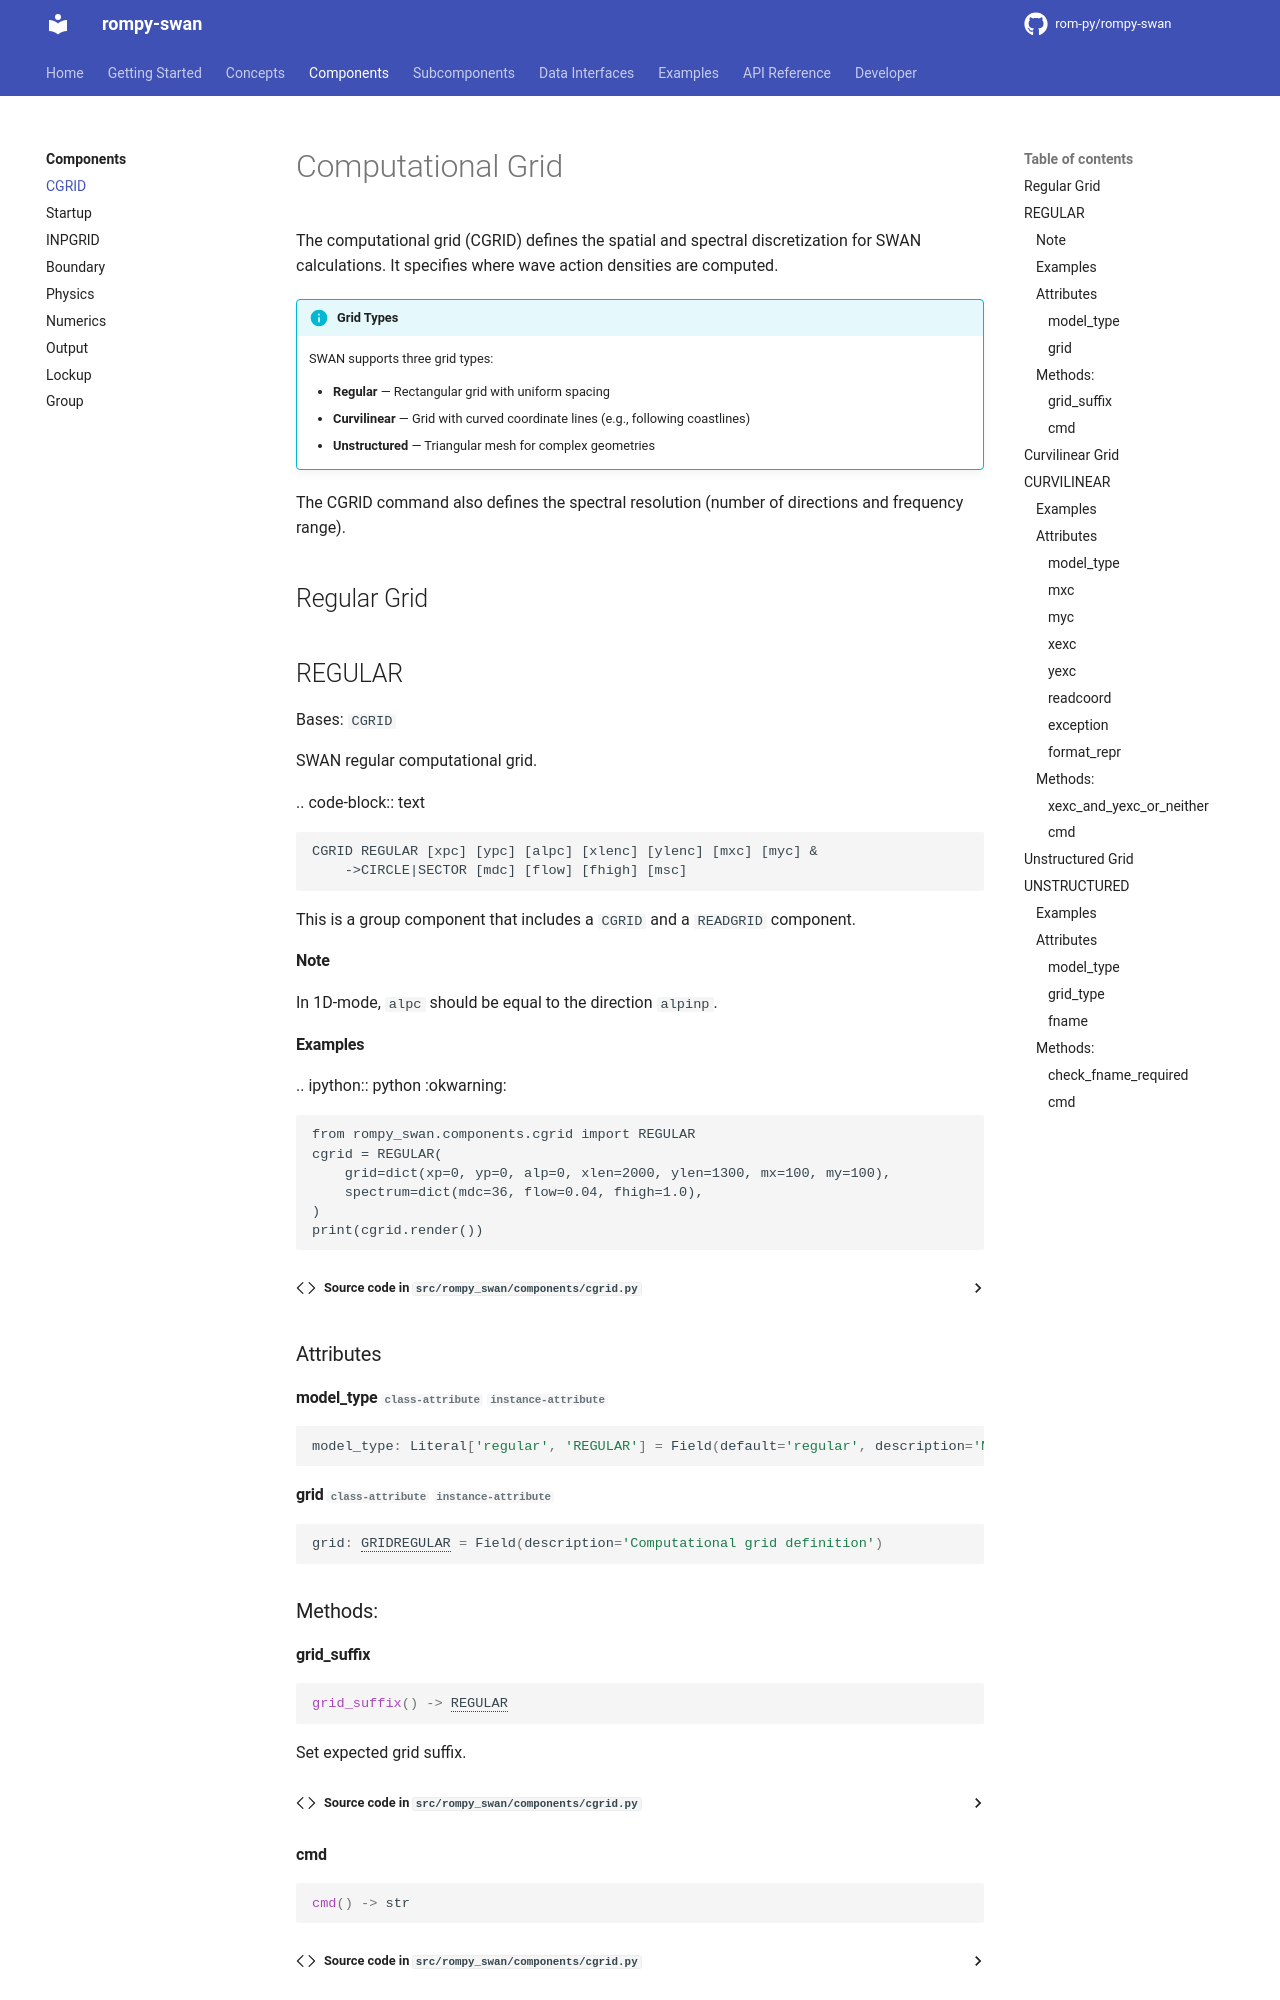

repository: rom-py/rompy-swan · page: components/cgrid/index.html · generator: mkdocs

# Computational Grid

The computational grid (CGRID) defines the spatial and spectral discretization for SWAN calculations. It specifies where wave action densities are computed.

!!! info "Grid Types"
    SWAN supports three grid types:
    
    - **Regular** — Rectang
